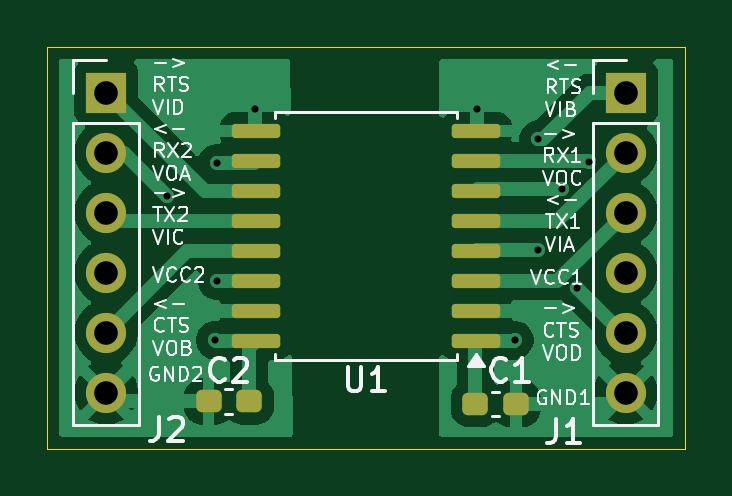
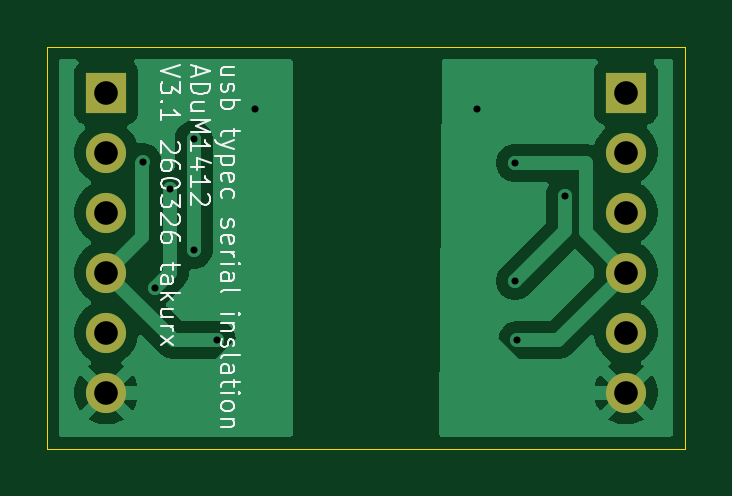
Circuit board: 11 layer files. Board 27.0 x 17.0 mm.
- bottom_copper: usb_typec_serial_insulation_adum1412-B_Cu.gbr (23360 bytes)
- bottom_mask: usb_typec_serial_insulation_adum1412-B_Mask.gbr (889 bytes)
- paste: usb_typec_serial_insulation_adum1412-B_Paste.gbr (479 bytes)
- bottom_silk: usb_typec_serial_insulation_adum1412-B_Silkscreen.gbr (21590 bytes)
- outline: usb_typec_serial_insulation_adum1412-Edge_Cuts.gbr (713 bytes)
- top_copper: usb_typec_serial_insulation_adum1412-F_Cu.gbr (32966 bytes)
- top_mask: usb_typec_serial_insulation_adum1412-F_Mask.gbr (2323 bytes)
- paste: usb_typec_serial_insulation_adum1412-F_Paste.gbr (1913 bytes)
- top_silk: usb_typec_serial_insulation_adum1412-F_Silkscreen.gbr (34762 bytes)
- drill: usb_typec_serial_insulation_adum1412-NPTH.drl (269 bytes)
- drill: usb_typec_serial_insulation_adum1412-PTH.drl (718 bytes)

=== bottom_copper: usb_typec_serial_insulation_adum1412-B_Cu.gbr (23360 bytes, source omitted) ===
=== bottom_mask: usb_typec_serial_insulation_adum1412-B_Mask.gbr ===
%TF.GenerationSoftware,KiCad,Pcbnew,9.0.5*%
%TF.CreationDate,2026-03-26T21:29:07+09:00*%
%TF.ProjectId,usb_typec_serial_insulation_adum1412,7573625f-7479-4706-9563-5f7365726961,V3.1*%
%TF.SameCoordinates,Original*%
%TF.FileFunction,Soldermask,Bot*%
%TF.FilePolarity,Negative*%
%FSLAX46Y46*%
G04 Gerber Fmt 4.6, Leading zero omitted, Abs format (unit mm)*
G04 Created by KiCad (PCBNEW 9.0.5) date 2026-03-26 21:29:07*
%MOMM*%
%LPD*%
G01*
G04 APERTURE LIST*
%ADD10R,1.700000X1.700000*%
%ADD11C,1.700000*%
G04 APERTURE END LIST*
D10*
%TO.C,J2*%
X130500000Y-90920000D03*
D11*
X130500000Y-93460000D03*
X130500000Y-96000000D03*
X130500000Y-98540000D03*
X130500000Y-101080000D03*
X130500000Y-103620000D03*
%TD*%
D10*
%TO.C,J1*%
X152500000Y-90920000D03*
D11*
X152500000Y-93460000D03*
X152500000Y-96000000D03*
X152500000Y-98540000D03*
X152500000Y-101080000D03*
X152500000Y-103620000D03*
%TD*%
M02*

=== paste: usb_typec_serial_insulation_adum1412-B_Paste.gbr ===
%TF.GenerationSoftware,KiCad,Pcbnew,9.0.5*%
%TF.CreationDate,2026-03-26T21:29:07+09:00*%
%TF.ProjectId,usb_typec_serial_insulation_adum1412,7573625f-7479-4706-9563-5f7365726961,V3.1*%
%TF.SameCoordinates,Original*%
%TF.FileFunction,Paste,Bot*%
%TF.FilePolarity,Positive*%
%FSLAX46Y46*%
G04 Gerber Fmt 4.6, Leading zero omitted, Abs format (unit mm)*
G04 Created by KiCad (PCBNEW 9.0.5) date 2026-03-26 21:29:07*
%MOMM*%
%LPD*%
G01*
G04 APERTURE LIST*
G04 APERTURE END LIST*
M02*

=== bottom_silk: usb_typec_serial_insulation_adum1412-B_Silkscreen.gbr (21590 bytes, source omitted) ===
=== outline: usb_typec_serial_insulation_adum1412-Edge_Cuts.gbr ===
%TF.GenerationSoftware,KiCad,Pcbnew,9.0.5*%
%TF.CreationDate,2026-03-26T21:29:07+09:00*%
%TF.ProjectId,usb_typec_serial_insulation_adum1412,7573625f-7479-4706-9563-5f7365726961,V3.1*%
%TF.SameCoordinates,Original*%
%TF.FileFunction,Profile,NP*%
%FSLAX46Y46*%
G04 Gerber Fmt 4.6, Leading zero omitted, Abs format (unit mm)*
G04 Created by KiCad (PCBNEW 9.0.5) date 2026-03-26 21:29:07*
%MOMM*%
%LPD*%
G01*
G04 APERTURE LIST*
%TA.AperFunction,Profile*%
%ADD10C,0.050000*%
%TD*%
G04 APERTURE END LIST*
D10*
X128000000Y-106000000D02*
X128000000Y-89000000D01*
X155000000Y-89000000D02*
X155000000Y-106000000D01*
X155000000Y-106000000D02*
X128000000Y-106000000D01*
X128000000Y-89000000D02*
X155000000Y-89000000D01*
M02*

=== top_copper: usb_typec_serial_insulation_adum1412-F_Cu.gbr (32966 bytes, source omitted) ===
=== top_mask: usb_typec_serial_insulation_adum1412-F_Mask.gbr (2323 bytes, source withheld) ===
=== paste: usb_typec_serial_insulation_adum1412-F_Paste.gbr (1913 bytes, source withheld) ===
=== top_silk: usb_typec_serial_insulation_adum1412-F_Silkscreen.gbr (34762 bytes, source omitted) ===
=== drill: usb_typec_serial_insulation_adum1412-NPTH.drl ===
M48
; DRILL file {KiCad 9.0.5} date 2026-03-26T21:29:11+0900
; FORMAT={-:-/ absolute / metric / decimal}
; #@! TF.CreationDate,2026-03-26T21:29:11+09:00
; #@! TF.GenerationSoftware,Kicad,Pcbnew,9.0.5
; #@! TF.FileFunction,NonPlated,1,2,NPTH
FMAT,2
METRIC
%
G90
G05
M30

=== drill: usb_typec_serial_insulation_adum1412-PTH.drl ===
M48
; DRILL file {KiCad 9.0.5} date 2026-03-26T21:29:11+0900
; FORMAT={-:-/ absolute / metric / decimal}
; #@! TF.CreationDate,2026-03-26T21:29:11+09:00
; #@! TF.GenerationSoftware,Kicad,Pcbnew,9.0.5
; #@! TF.FileFunction,Plated,1,2,PTH
FMAT,2
METRIC
; #@! TA.AperFunction,Plated,PTH,ViaDrill
T1C0.300
; #@! TA.AperFunction,Plated,PTH,ComponentDrill
T2C1.000
%
G90
G05
T1
X133.1Y-95.3
X135.1Y-101.4
X135.2Y-93.9
X135.2Y-98.9
X136.8Y-91.6
X146.2Y-91.6
X147.8Y-101.4
X148.8Y-92.9
X148.8Y-97.6
X149.814Y-95.014
X150.44Y-99.192
X150.964Y-93.864
T2
X130.5Y-90.92
X130.5Y-93.46
X130.5Y-96.0
X130.5Y-98.54
X130.5Y-101.08
X130.5Y-103.62
X152.5Y-90.92
X152.5Y-93.46
X152.5Y-96.0
X152.5Y-98.54
X152.5Y-101.08
X152.5Y-103.62
M30
